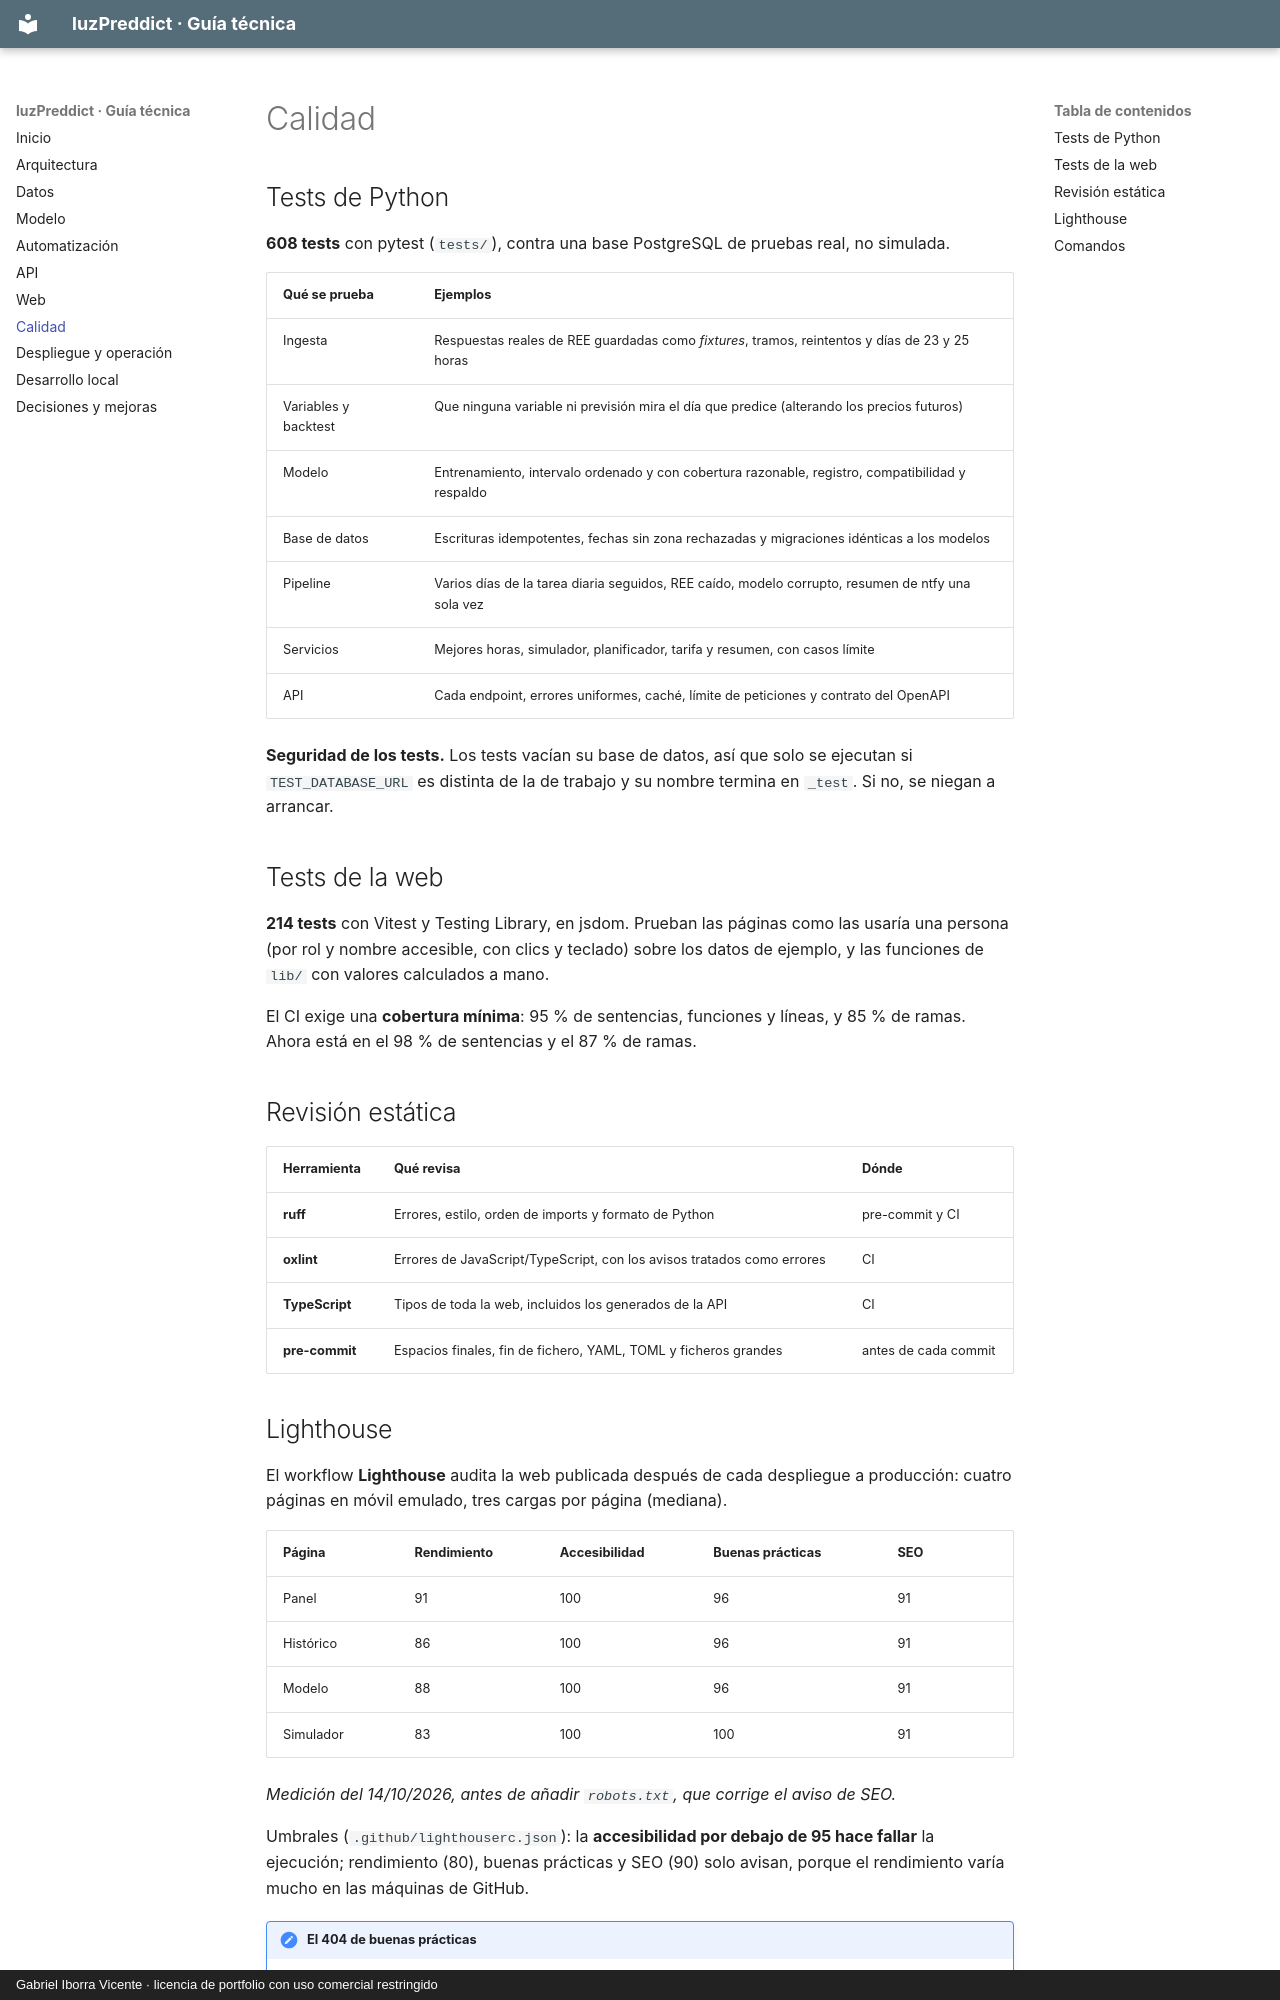

repository: pdawgabriel-hub/luzPreddict · page: calidad/index.html · generator: mkdocs · copyright: Gabriel Iborra Vicente · licencia de portfolio con uso comercial restringido

# Calidad

## Tests de Python

**608 tests** con pytest (`tests/`), contra una base PostgreSQL de pruebas real, no simulada.

| Qué se prueba | Ejemplos |
|---|---|
| Ingesta | Respuestas reales de REE guardadas como *fixtures*, tramos, reintentos y días de 23 y 25 horas |
| Variables y backtest | Que ninguna variable ni previsión mira el día que predice (alterando los precios futuros) |
| Modelo | Entrenamiento, intervalo ordenado y con cobertura razonable, registro, compatibilidad y respaldo |
| Base de datos | Escrituras idempotentes, fechas sin zona rechazadas y migraciones idénticas a los modelos |
| Pipeline | Varios días de la tarea diaria seguidos, REE caído, modelo corrupto, resumen de ntfy una sola vez |
| Servicios | Mejores horas, simulador, planificador, tarifa y resumen, con casos límite |
| API | Cada endpoint, errores uniformes, caché, límite de peticiones y contrato del OpenAPI |

**Seguridad de los tests.** Los tests vacían su base de datos, así que solo se ejecutan si
`TEST_DATABASE_URL` es distinta de la de trabajo y su nombre termina en `_test`. Si no, se niegan
a arrancar.

## Tests de la web

**214 tests** con Vitest y Testing Library, en jsdom. Prueban las páginas como las usaría una
persona (por rol y nombre accesible, con clics y teclado) sobre los datos de ejemplo, y las
funciones de `lib/` con valores calculados a mano.

El CI exige una **cobertura mínima**: 95 % de sentencias, funciones y líneas, y 85 % de ramas.
Ahora está en el 98 % de sentencias y el 87 % de ramas.

## Revisión estática

| Herramienta | Qué revisa | Dónde |
|---|---|---|
| **ruff** | Errores, estilo, orden de imports y formato de Python | pre-commit y CI |
| **oxlint** | Errores de JavaScript/TypeScript, con los avisos tratados como errores | CI |
| **TypeScript** | Tipos de toda la web, incluidos los generados de la API | CI |
| **pre-commit** | Espacios finales, fin de fichero, YAML, TOML y ficheros grandes | antes de cada commit |
